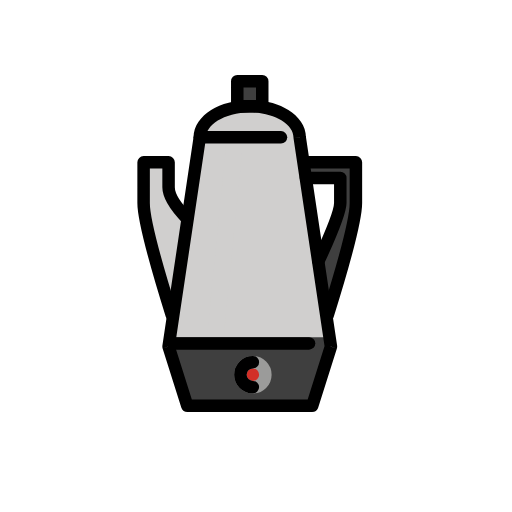
t = 0.00 s
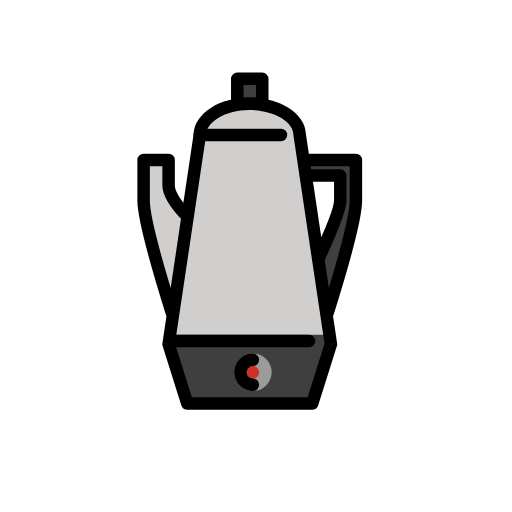
t = 0.48 s
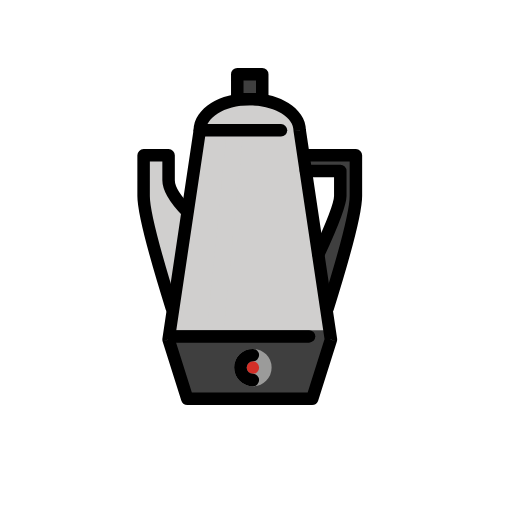
t = 1.43 s
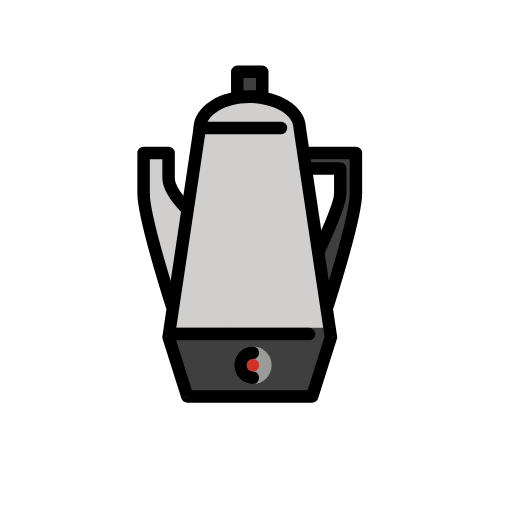
t = 1.90 s
t = 2.38 s: frame unchanged from t = 1.43 s, image omitted
t = 3.33 s: frame unchanged from t = 0.48 s, image omitted

The animated SVG that drew these frames (rendered in a browser with its animation timeline set to each time). Animation: 1 SMIL element (animateTransform=1); one cycle of 3.80 s, repeats indefinitely.

<?xml version='1.0' encoding='utf-8'?>
<svg xmlns="http://www.w3.org/2000/svg" id="emoji" viewBox="-5 -5 82 82" width="200" height="200" role="img">
  <title>OpenMoji: electric coffee percolator</title><g><g id="color">
    <path fill="#3F3F3F" fill-rule="evenodd" d="M49.5 21H42V23.5H49.5V27.5C49.5 30 44 41 44 41L47 47C47 47 52 31.5 52 27.5V23.5V21H49.5Z" clip-rule="evenodd" />
    <path fill="#d0cfce" d="M18 27.5C18 23.5 18 21 18 21H22C22 21 22 22.5 22 25C22 27.5 26 31 26 31L23 47C23 47 18 31.5 18 27.5Z" />
    <path fill="#d0cfce" fill-rule="evenodd" d="M27.1106 17C27.7454 14.1623 31.036 12 35 12C38.964 12 42.2546 14.1623 42.8894 17H43L48 50.5L45 60H35H25L22 50.5L27 17H27.1106Z" clip-rule="evenodd" />
    <path fill="#D0CFCE" fill-rule="evenodd" d="M32.6667 60H30L28 50.5L31.3333 17H34L30.6667 50.5L32.6667 60Z" clip-rule="evenodd" />
    <path fill="#3F3F3F" fill-rule="evenodd" d="M47.7761 49H22.2239L22 50.5L25 60H35H45L48 50.5L47.7761 49Z" clip-rule="evenodd" />
    <g>
      <circle cx="35.5" cy="55" r="2" fill="#D22F27" stroke="#9B9B9A" stroke-width="2" />
    </g>
    <rect x="33" y="8" width="4" height="4" fill="#3F3F3F" />
  </g>
  <g id="line">
    <path fill="none" stroke="#000" stroke-linecap="round" stroke-linejoin="round" stroke-width="2" d="M44 21H52V27.5C52 30.7382 48.7231 41.5133 47.475 45.5M44 23.5H49.5V27.5C49.5 28.9799 47.5728 33.4381 46 36.8301" />
    <path fill="none" stroke="#000" stroke-linecap="round" stroke-linejoin="round" stroke-width="2" d="M22.5 45.42C21.2337 41.3711 18 30.7168 18 27.5C18 23.5 18 21 18 21H22C22 21 22 22.5 22 25C22 26.6667 23.7778 28.7778 24.963 30" />
    <path fill="#000" d="M43 17H42C42 17.0494 42.0037 17.0988 42.011 17.1476L43 17ZM27 17L27.989 17.1476C27.9963 17.0988 28 17.0494 28 17H27ZM22 50.5L21.011 50.3524C20.9885 50.5027 21.0006 50.6562 21.0464 50.8011L22 50.5ZM25 60L24.0464 60.3011C24.1778 60.7172 24.5637 61 25 61V60ZM45 60V61C45.4363 61 45.8222 60.7172 45.9536 60.3011L45 60ZM48 50.5L48.9536 50.8011C48.9994 50.6562 49.0115 50.5027 48.989 50.3524L48 50.5ZM35 13C37.0517 13 38.8617 13.5218 40.1269 14.3125C41.4061 15.112 42 16.0885 42 17H44C44 15.1501 42.803 13.6266 41.1869 12.6165C39.5566 11.5975 37.3666 11 35 11V13ZM28 17C28 16.0885 28.5939 15.112 29.8731 14.3125C31.1383 13.5218 32.9483 13 35 13V11C32.6334 11 30.4434 11.5975 28.8131 12.6165C27.197 13.6266 26 15.1501 26 17H28ZM26.011 16.8524L21.011 50.3524L22.989 50.6476L27.989 17.1476L26.011 16.8524ZM21.0464 50.8011L24.0464 60.3011L25.9536 59.6989L22.9536 50.1989L21.0464 50.8011ZM25 61H35V59H25V61ZM35 61H45V59H35V61ZM45.9536 60.3011L48.9536 50.8011L47.0464 50.1989L44.0464 59.6989L45.9536 60.3011ZM48.989 50.3524L43.989 16.8524L42.011 17.1476L47.011 50.6476L48.989 50.3524Z" />
    <path fill="none" stroke="#000" stroke-linecap="round" stroke-width="2" d="M35.5 57C34.3954 57 33.5 56.1046 33.5 55C33.5 53.8954 34.3954 53 35.5 53" />
    <path fill="none" stroke="#000" stroke-linecap="round" stroke-linejoin="round" stroke-width="2" d="M23 50H44.5" />
    <path fill="none" stroke="#000" stroke-linecap="round" stroke-width="2" d="M27 17H40" />
    <rect x="33" y="8" width="4" height="4" fill="none" stroke="#000" stroke-linejoin="round" stroke-width="2" />
  </g>
<animateTransform attributeName="transform" type="translate" values="0 0;0 -1.5;0 0" dur="3.8s" repeatCount="indefinite" /></g></svg>
